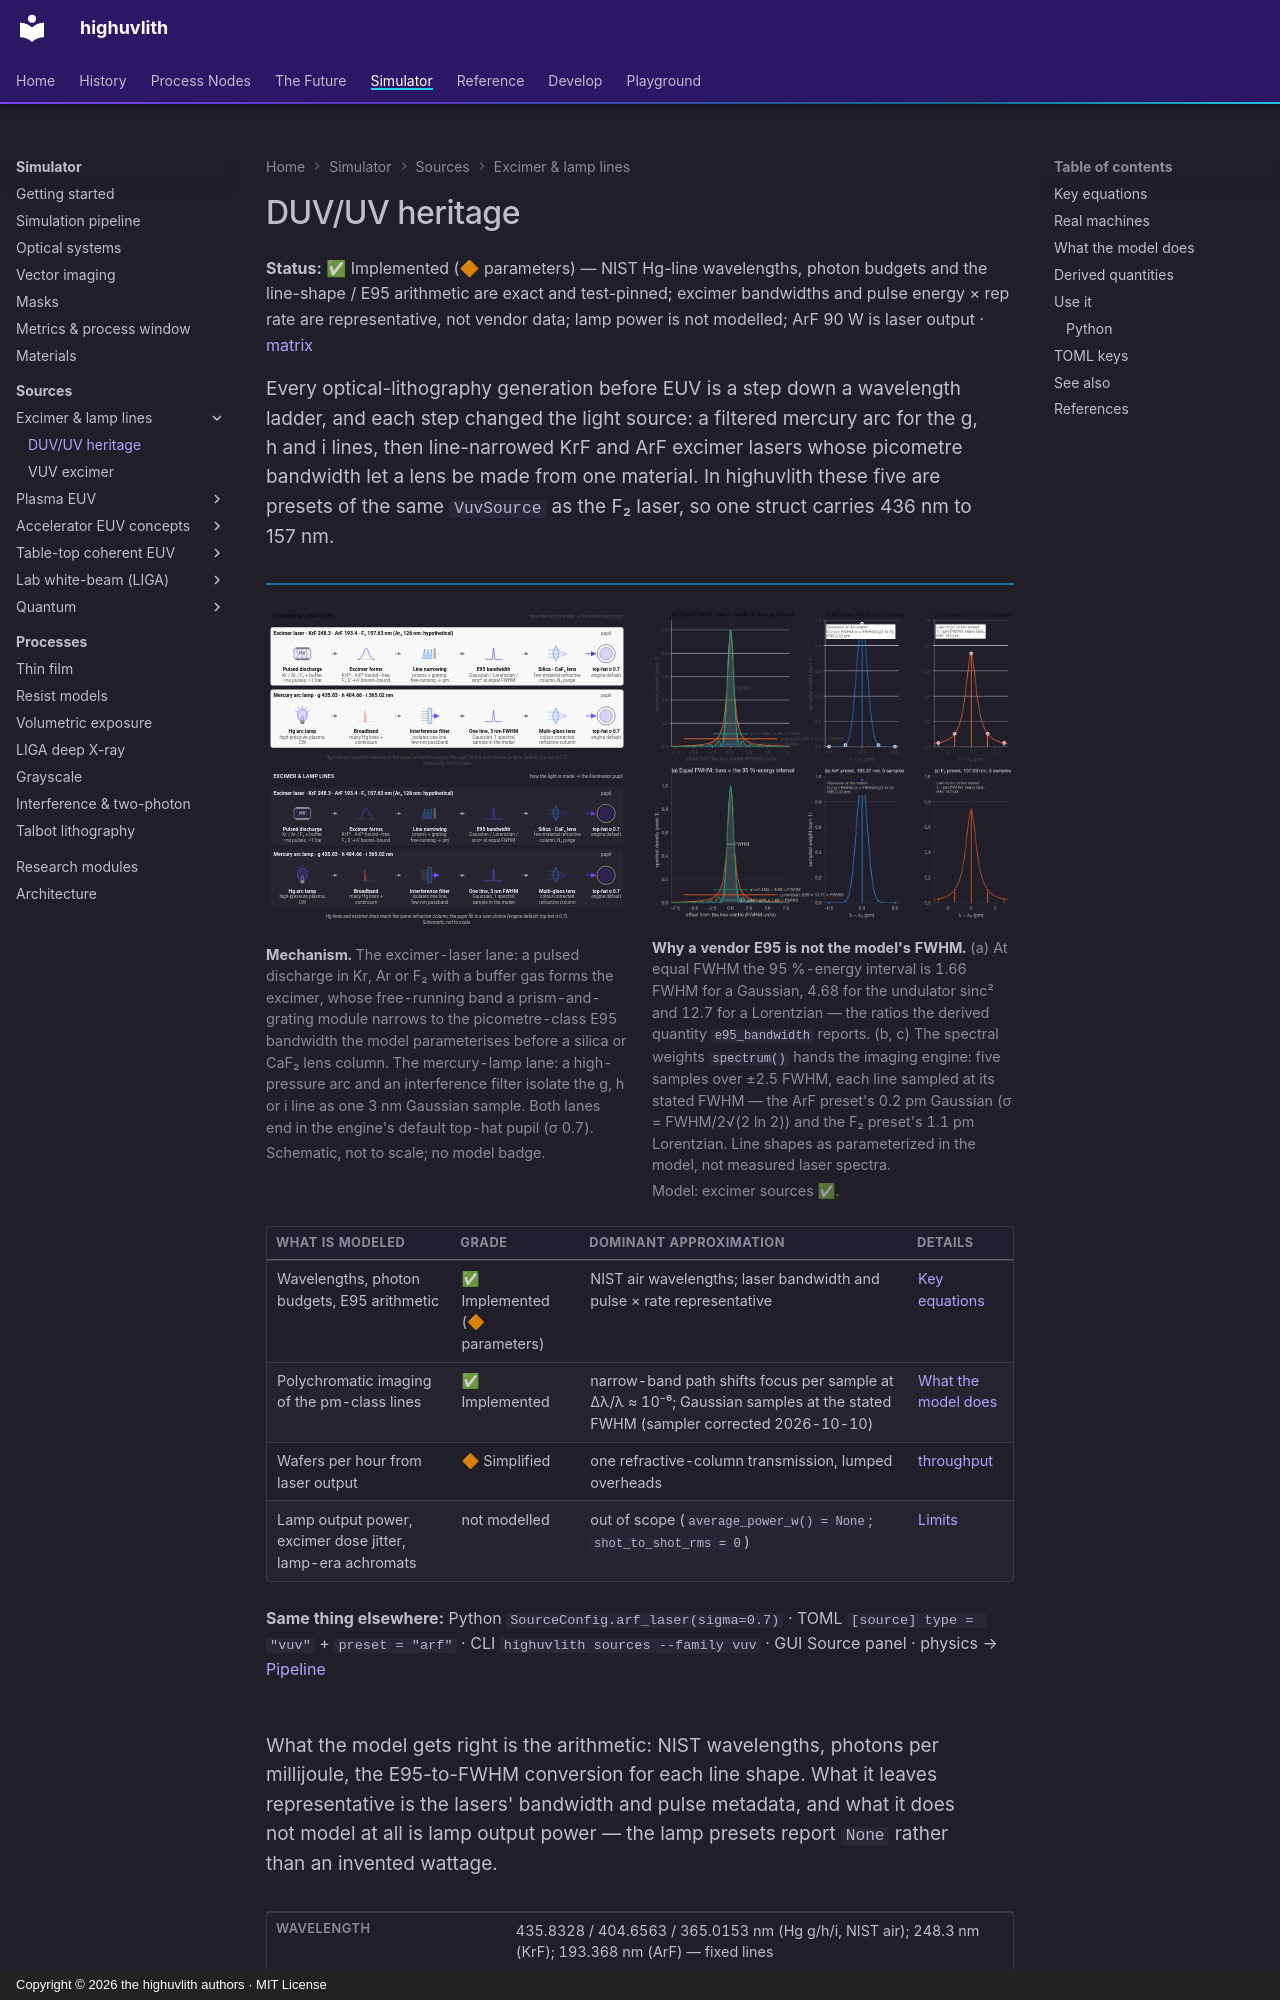

repository: sonoransun/highuvlith · page: sources/duv-heritage/index.html · generator: mkdocs · copyright: Copyright © 2026 the highuvlith authors · MIT License

---
description: "The mercury g/h/i lamp lines and the KrF 248 nm and ArF 193 nm excimer presets: exact photon budgets and E95 conventions on representative laser parameters, with no lamp power model."
---
